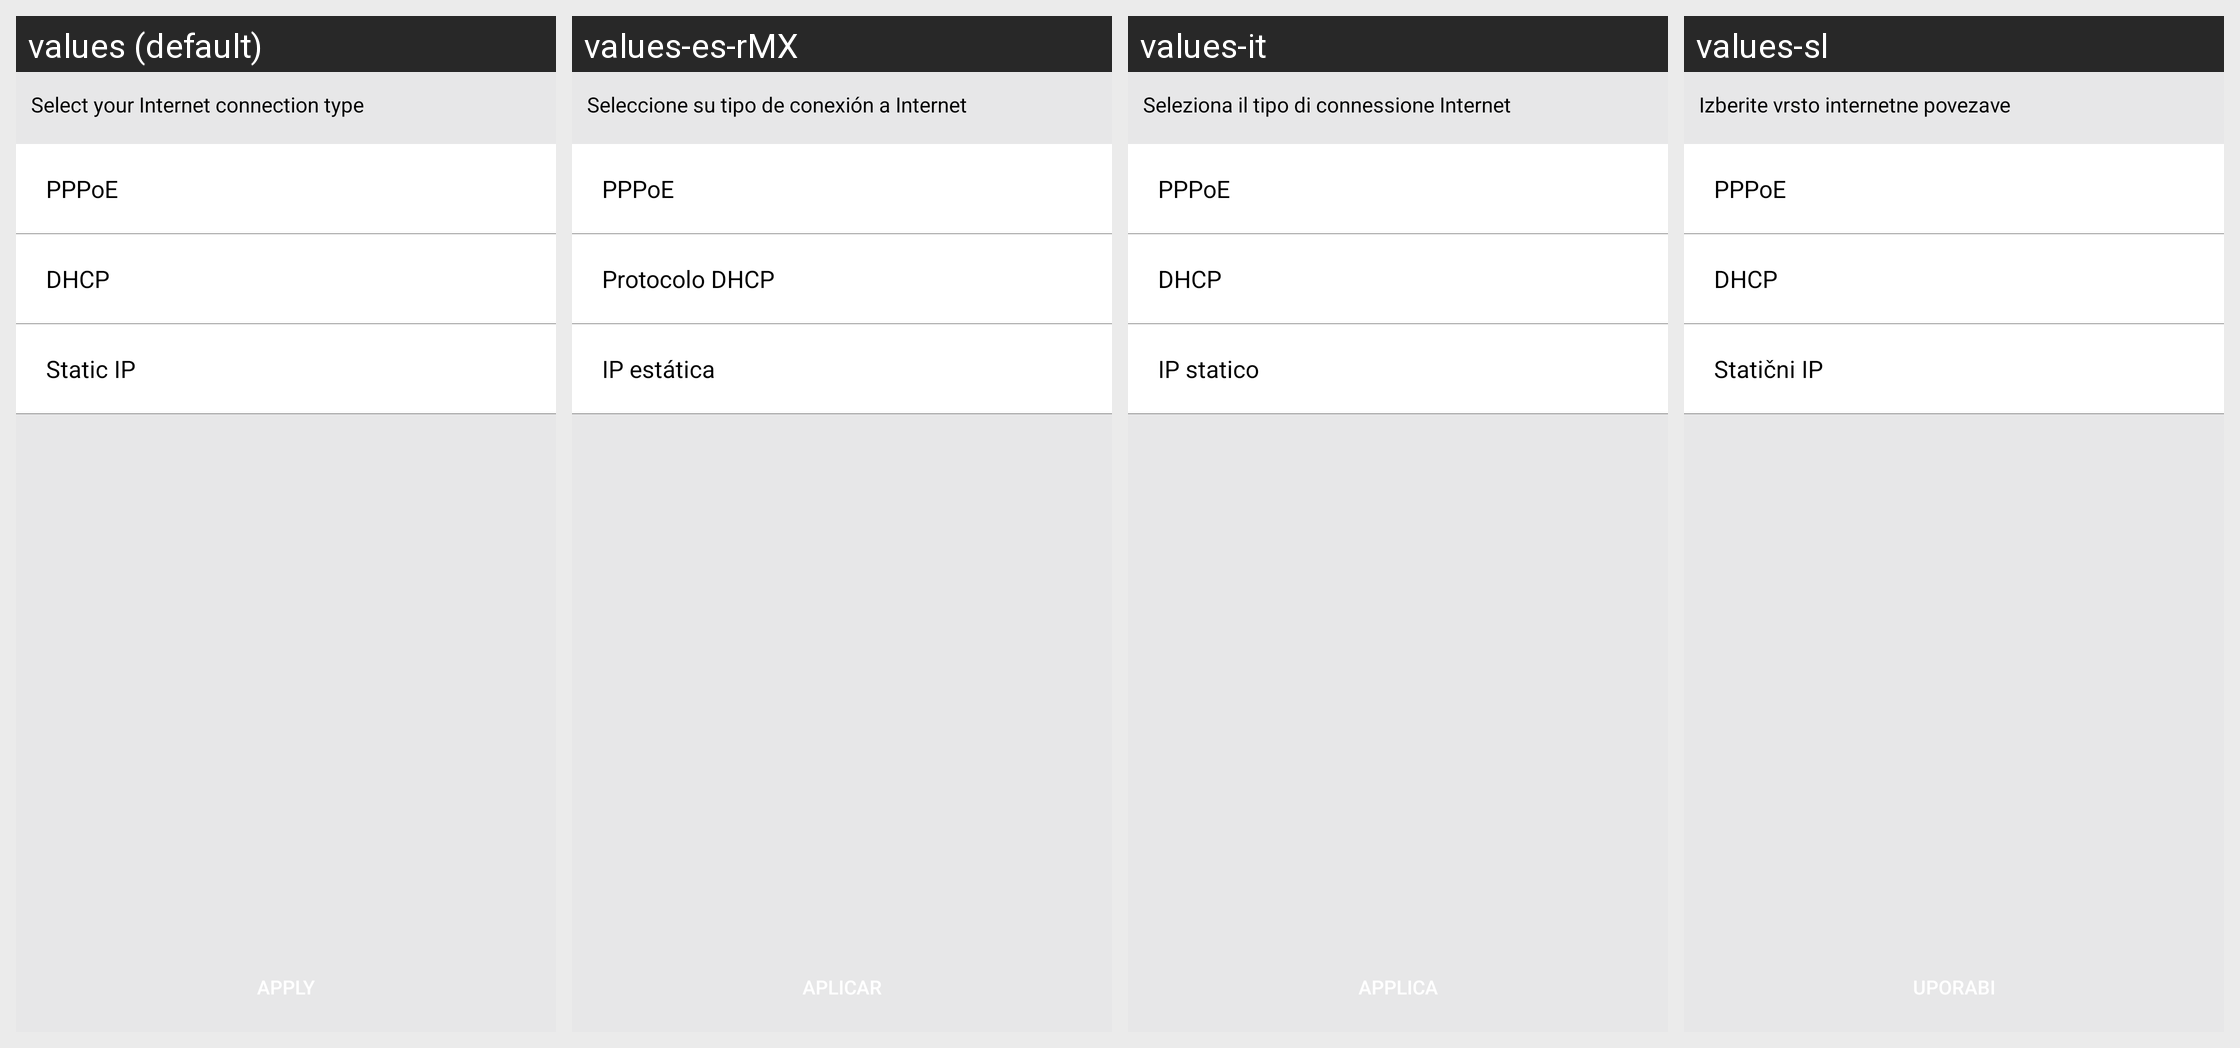

For this localized Android screen grid, give each drawn string resource with its value in every locale shown.
Android screen res/layout/activity_ethernet_wan_connection.xml rendered under 4 locales, left to right: values (default), values-es-rMX, values-it, values-sl. Device: Nexus 5 (rendered at 1080×1920; each locale shown at half size, 540×960, under a caption strip naming it); theme AppTheme.
Other locales in the repository, not shown: values-ar, values-de, values-es, values-fr, values-fr-rCA, values-hr, values-pl, values-sr.
Strings drawn on this screen, with the default value and each locale's value (text and hints the layout hard-codes, and strings that could not be matched under every locale, appear in the picture but are not listed):

select_your_internet_connection_type
  values: Select your Internet connection type
  values-es-rMX: Seleccione su tipo de conexión a Internet
  values-it: Seleziona il tipo di connessione Internet
  values-sl: Izberite vrsto internetne povezave

pppoe
  values: PPPoE
  values-es-rMX: PPPoE
  values-it: PPPoE
  values-sl: PPPoE

dhcp
  values: DHCP
  values-es-rMX: Protocolo DHCP
  values-it: DHCP
  values-sl: DHCP

static_ip
  values: Static IP
  values-es-rMX: IP estática
  values-it: IP statico
  values-sl: Statični IP
